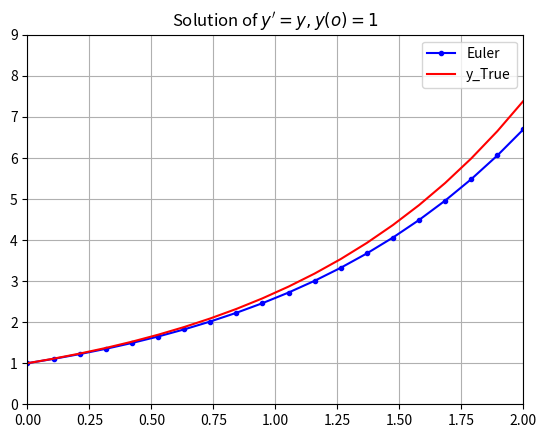

Write the Python code that produced this figure.
import numpy as np
import matplotlib.pyplot as plt

def Euler(f, y0, x):

    y = np.zeros(len(x))
    y[0] = y0
    h = x[1] - x[0]
    for n in range(len(x)-1):
        y[n+1] = y[n] + h*f(y[n], x[n])
    
    return y

# example
x = np.linspace(0, 2, 20)
y0 = 1

f = lambda y, x: y
y = Euler(f, y0, x)
y_True = np.exp(x)

plt.plot(x, y, 'b.-', x, y_True, 'r-')
plt.legend(['Euler', 'y_True'])
plt.axis([0,2, 0,9])
plt.grid(True)
plt.title("Solution of $y'=y , y(o)=1$")
plt.show()